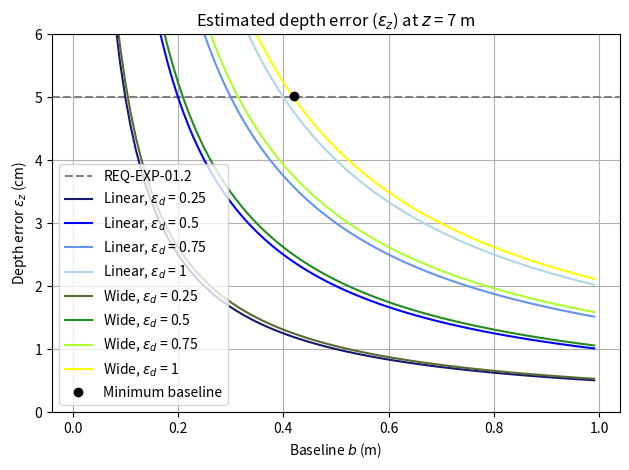

Write the Python code that produced this figure.
import numpy as np
import matplotlib.pyplot as plt

# === Settings ===
depths = [7]  # in meters
focal_lengths = {
    "Linear": 2448.228,
    "Wide": 2337.803
}
disparity_errors = [0.25, 0.5, 0.75, 1]  # in pixels

# Define plot colours (tints for each lens)
colors = {
    "Linear": ['#191970', '#0000FF', '#6495ED', '#ADD8E6'],  # tints of blue
    "Wide": ['#556B2F', '#228B22', '#ADFF2F', '#FFFF00']     # tints of green/yellow
}

for z in depths:
    plt.figure()

    if z == 7:
        baseline = np.arange(0.01, 1, 0.01)
        accuracy_max = 5  # cm
        ylim_max = 6
    else:
        baseline = np.arange(0.10, 3, 0.01)
        accuracy_max = 10  # cm
        ylim_max = 20
    plt.axhline(y=accuracy_max, color='grey', linestyle='--', label='REQ-EXP-01.2')
    plotted_point = False

    for lens_type, f in focal_lengths.items():
        for i, epsilon_d in enumerate(disparity_errors):
            epsilon_z = [(z**2 * epsilon_d) / (f * b) * 100 for b in baseline]  # cm
            label = f"{lens_type}, $\\epsilon_d$ = {epsilon_d}"
            plt.plot(baseline, epsilon_z, label=label, color=colors[lens_type][i])

            # Add black dot where Wide, ε_d=2 intersects accuracy line
            if lens_type == "Wide" and epsilon_d == 1 and not plotted_point:
                for b, ez in zip(baseline, epsilon_z):
                    if ez <= accuracy_max:
                        plt.plot(b, ez+0.03, 'ko', label='Minimum baseline')
                        print(f"baseline minimum: {round(b*2,2)} m")
                        plotted_point = True
                        break


    plt.ylim(0, ylim_max)
    plt.title(f"Estimated depth error ($\\epsilon_z$) at $z$ = {z} m")
    plt.xlabel("Baseline $b$ (m)")
    plt.ylabel("Depth error $\\epsilon_z$ (cm)")
    plt.grid(True)
    plt.legend()
    plt.tight_layout()
    plt.show()
